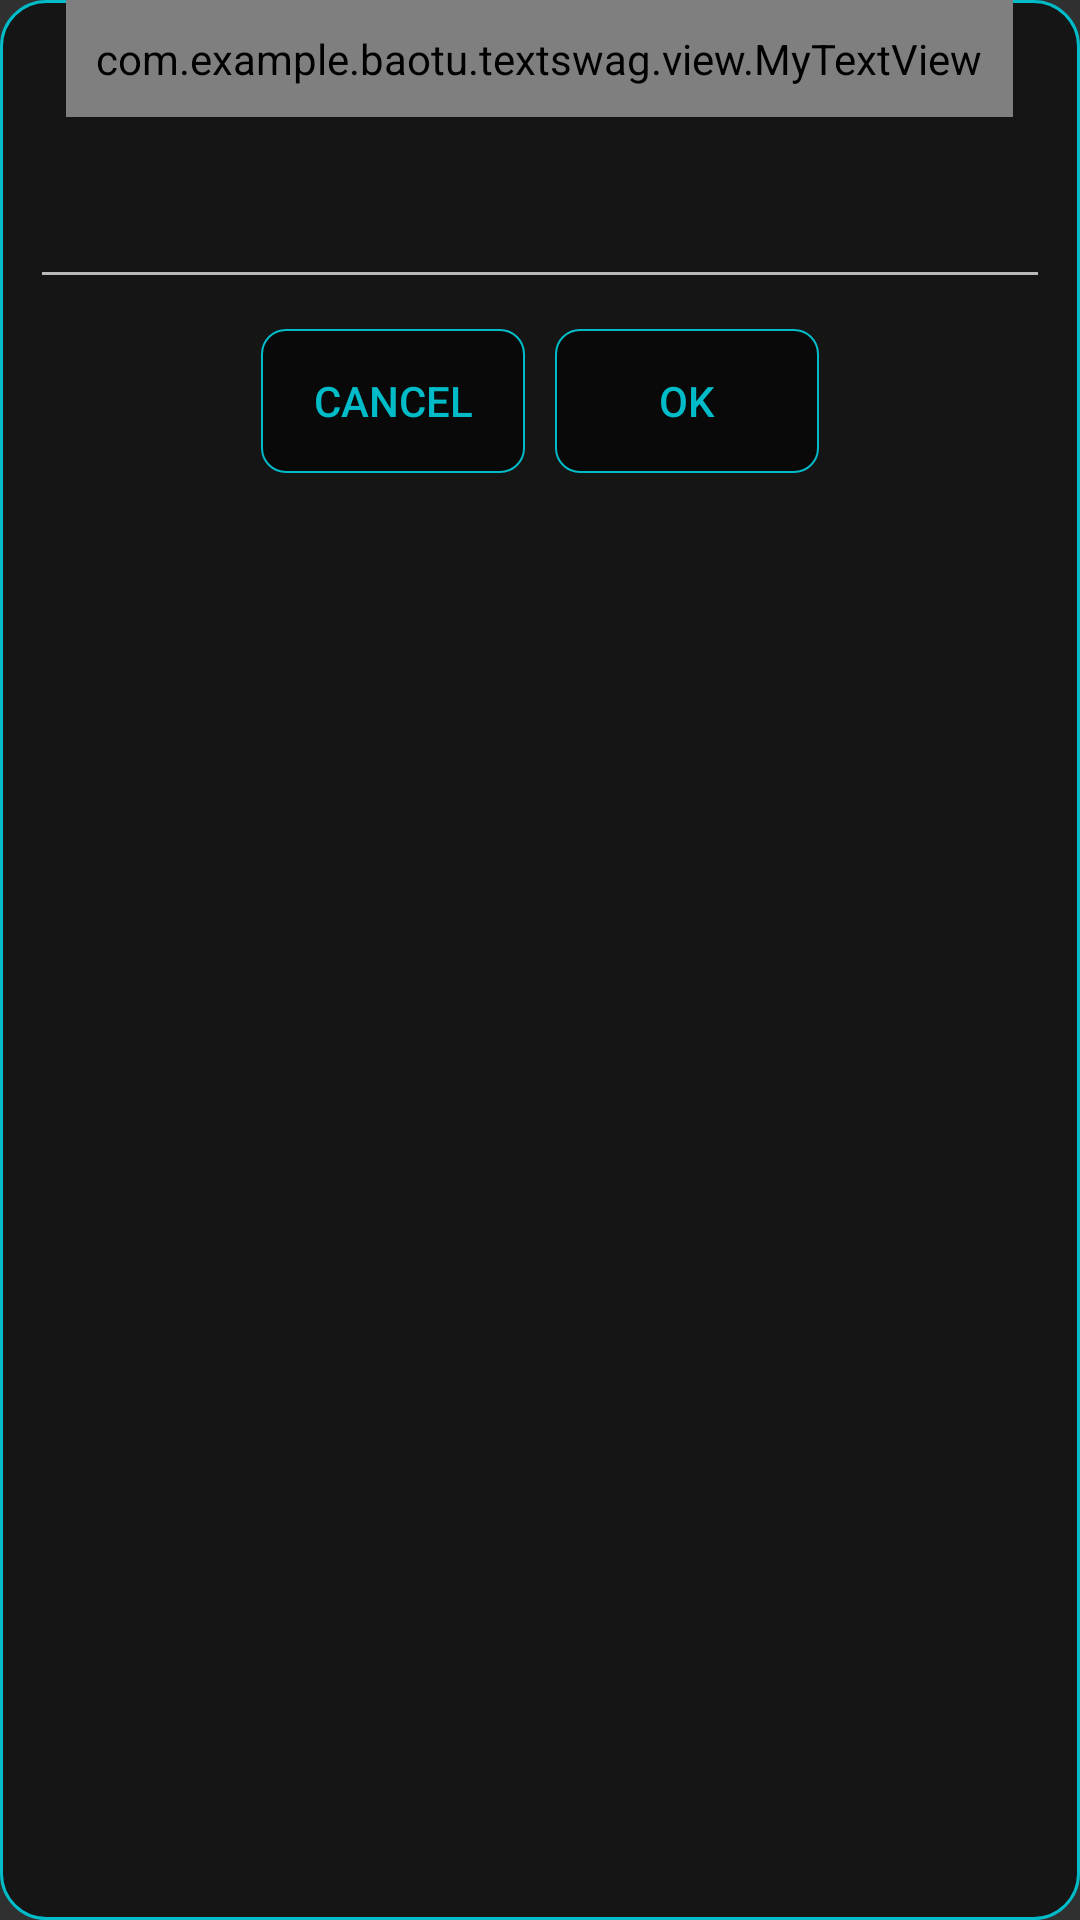

Reconstruct the res/layout file that produces this screen, plus the resources it refers to.
<!-- AndroidManifest.xml: application theme Theme.AppCompat.NoActionBar -->
<!-- res/layout/activity_dialog_input.xml -->
<?xml version="1.0" encoding="utf-8"?>
<LinearLayout xmlns:android="http://schemas.android.com/apk/res/android"
    android:layout_width="match_parent"
    android:layout_height="wrap_content"
    android:layout_gravity="center"
    android:layout_marginLeft="10dp"
    android:layout_marginRight="10dp"
    android:background="@drawable/item_background_dialog_input"
    android:orientation="vertical">

    <com.example.baotu.textswag.view.MyTextView
        android:layout_width="wrap_content"
        android:layout_height="wrap_content"
        android:layout_gravity="center"
        android:gravity="center"
        android:padding="10dp"
        android:text="Input Text"
        android:textColor="@color/text_swag_accent"
        android:textSize="25sp" />

    <EditText
        android:id="@+id/edt_input"
        android:layout_width="match_parent"
        android:layout_height="wrap_content"
        android:layout_margin="10dp"
        android:maxLines="5"
        android:textColor="@color/text_swag_white"
        android:textSize="25sp" />

    <LinearLayout
        android:layout_width="wrap_content"
        android:layout_height="wrap_content"
        android:layout_gravity="center"
        android:layout_marginBottom="10dp"
        android:orientation="horizontal">

        <Button
            android:id="@+id/btn_cancel_input"
            android:layout_width="wrap_content"
            android:layout_height="wrap_content"
            android:layout_marginEnd="5dp"
            android:layout_marginRight="5dp"
            android:background="@drawable/item_button_dialog"
            android:text="Cancel"
            android:textColor="@drawable/item_color_button" />

        <Button
            android:id="@+id/btn_ok_input"
            android:layout_width="wrap_content"
            android:layout_height="wrap_content"
            android:layout_marginLeft="5dp"
            android:layout_marginStart="5dp"
            android:background="@drawable/item_button_dialog"
            android:text="OK"
            android:textColor="@drawable/item_color_button" />

    </LinearLayout>
</LinearLayout>
<!-- resources referenced by this layout -->
<resources>
  <color name="text_swag_accent">#00bcc9</color>
  <color name="text_swag_white">#ffffff</color>
  <!-- drawable item_background_dialog_input (drawable) -->
  <?xml version="1.0" encoding="utf-8"?>
  <shape xmlns:android="http://schemas.android.com/apk/res/android"
      android:shape="rectangle">
      <solid android:color="@color/text_swag_black_90" />
      <corners android:radius="15dp" />
      <stroke
          android:width="1dp"
          android:color="@color/text_swag_accent" />
  
  </shape>
  <!-- drawable item_button_dialog (drawable) -->
  <?xml version="1.0" encoding="utf-8"?>
  <selector xmlns:android="http://schemas.android.com/apk/res/android">
      <item android:state_pressed="true">
          <shape android:shape="rectangle">
              <solid android:color="@color/text_swag_accent" />
              <corners android:radius="8dp" />
          </shape>
      </item>
      <item>
          <shape android:shape="rectangle">
              <solid android:color="@color/text_swag_black_90" />
              <corners android:radius="8dp" />
              <stroke android:width="0.5dp" android:color="@color/text_swag_accent" />
          </shape>
      </item>
  </selector>
  <!-- drawable item_color_button (drawable) -->
  <?xml version="1.0" encoding="utf-8"?>
  <selector xmlns:android="http://schemas.android.com/apk/res/android">
      <item android:color="@color/text_swag_black" android:state_pressed="true" />
      <item android:color="@color/text_swag_black" android:state_focused="true" />
      <item android:color="@color/text_swag_accent" />
  </selector>
  <color name="text_swag_black_90">#90000000</color>
  <color name="text_swag_black">#000000</color>
</resources>
